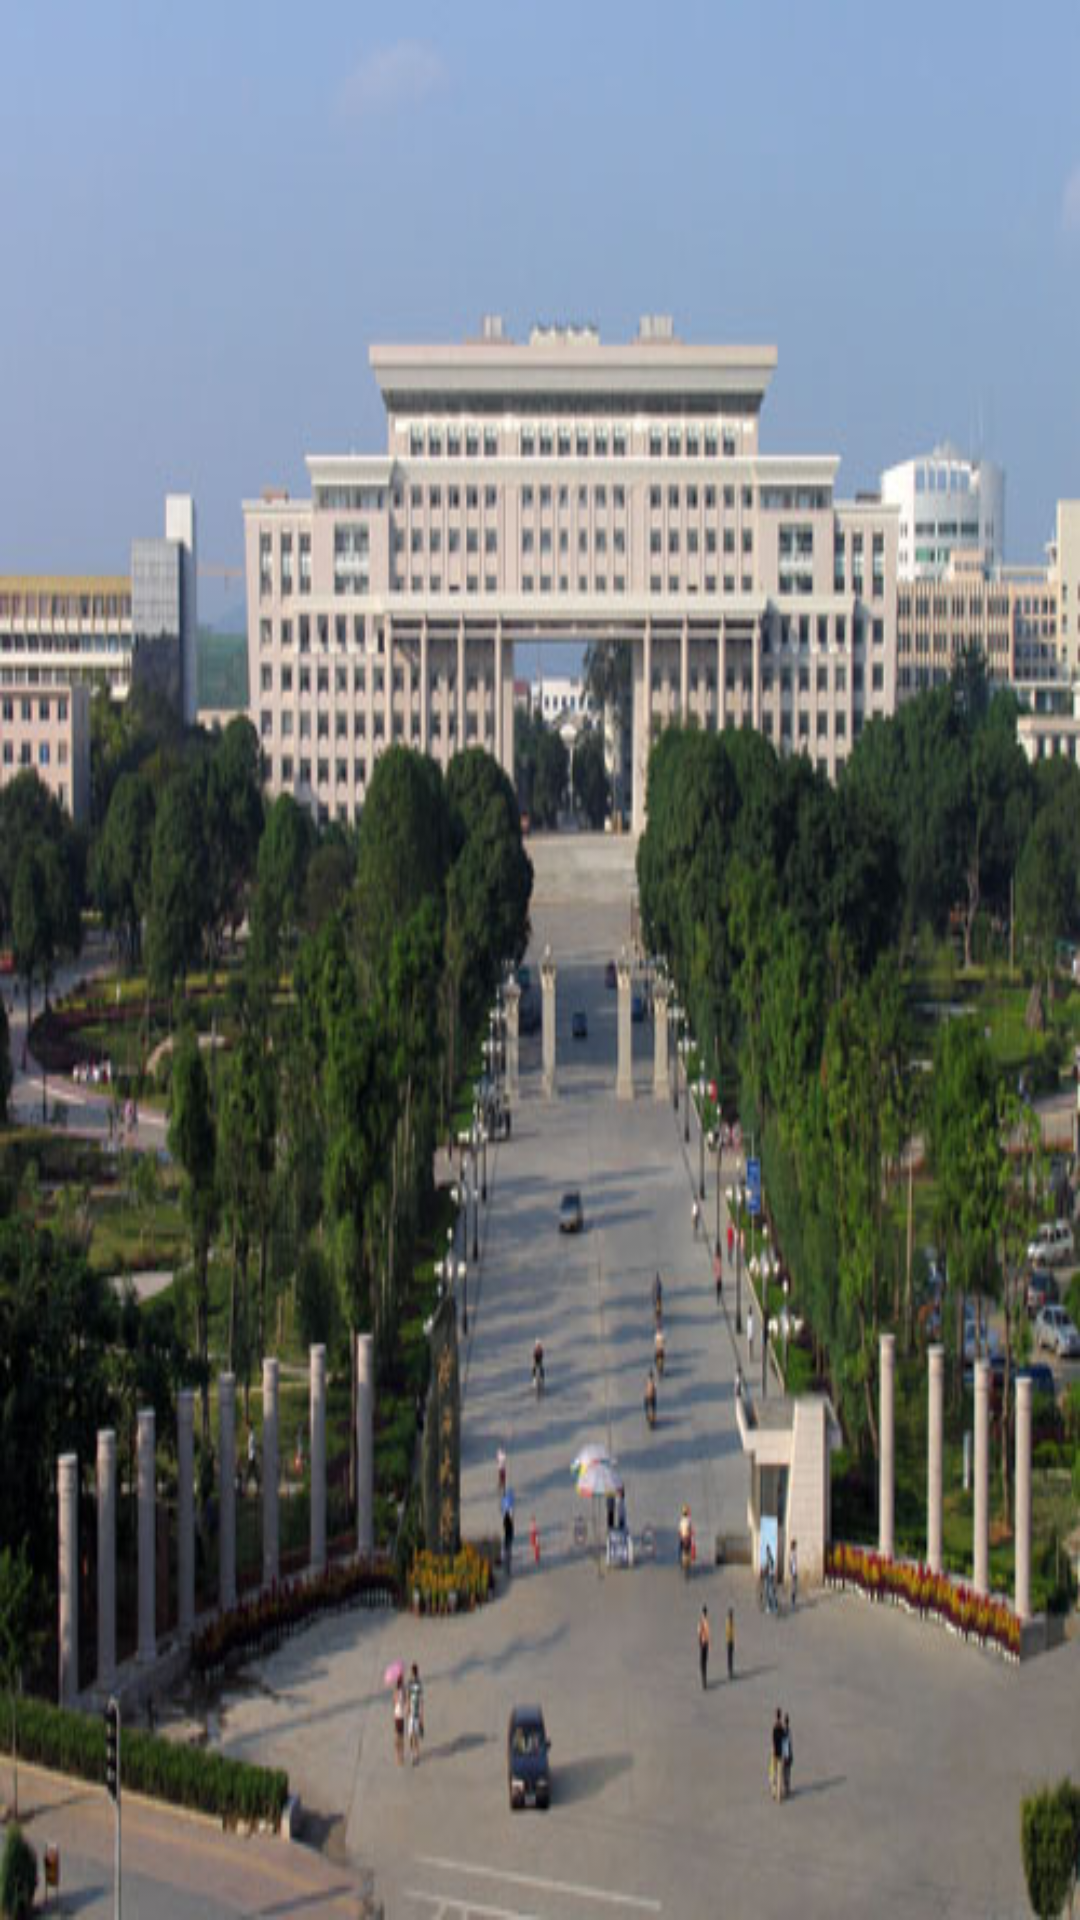

Write the Android layout XML for this screen, with the resource values it uses.
<!-- AndroidManifest.xml: application theme TimeTheme -->
<!-- res/layout/activity_main_viewpager.xml -->
<?xml version="1.0" encoding="utf-8"?>
<LinearLayout xmlns:android="http://schemas.android.com/apk/res/android"
    android:layout_width="match_parent"
    android:layout_height="match_parent"
    android:orientation="vertical">
    <ImageView
        android:id="@+id/img"
        android:layout_width="match_parent"
        android:layout_height="match_parent"
        android:background="@drawable/gxu01" />


</LinearLayout>
<!-- resources referenced by this layout -->
<resources>
  <!-- drawable gxu01: jpg bitmap (drawable-hdpi, 86017 bytes) -->
  <style name="TimeTheme" parent="AppTimeTheme" />
  <style name="AppTimeTheme" parent="android:Theme.Holo.Light" />
</resources>
